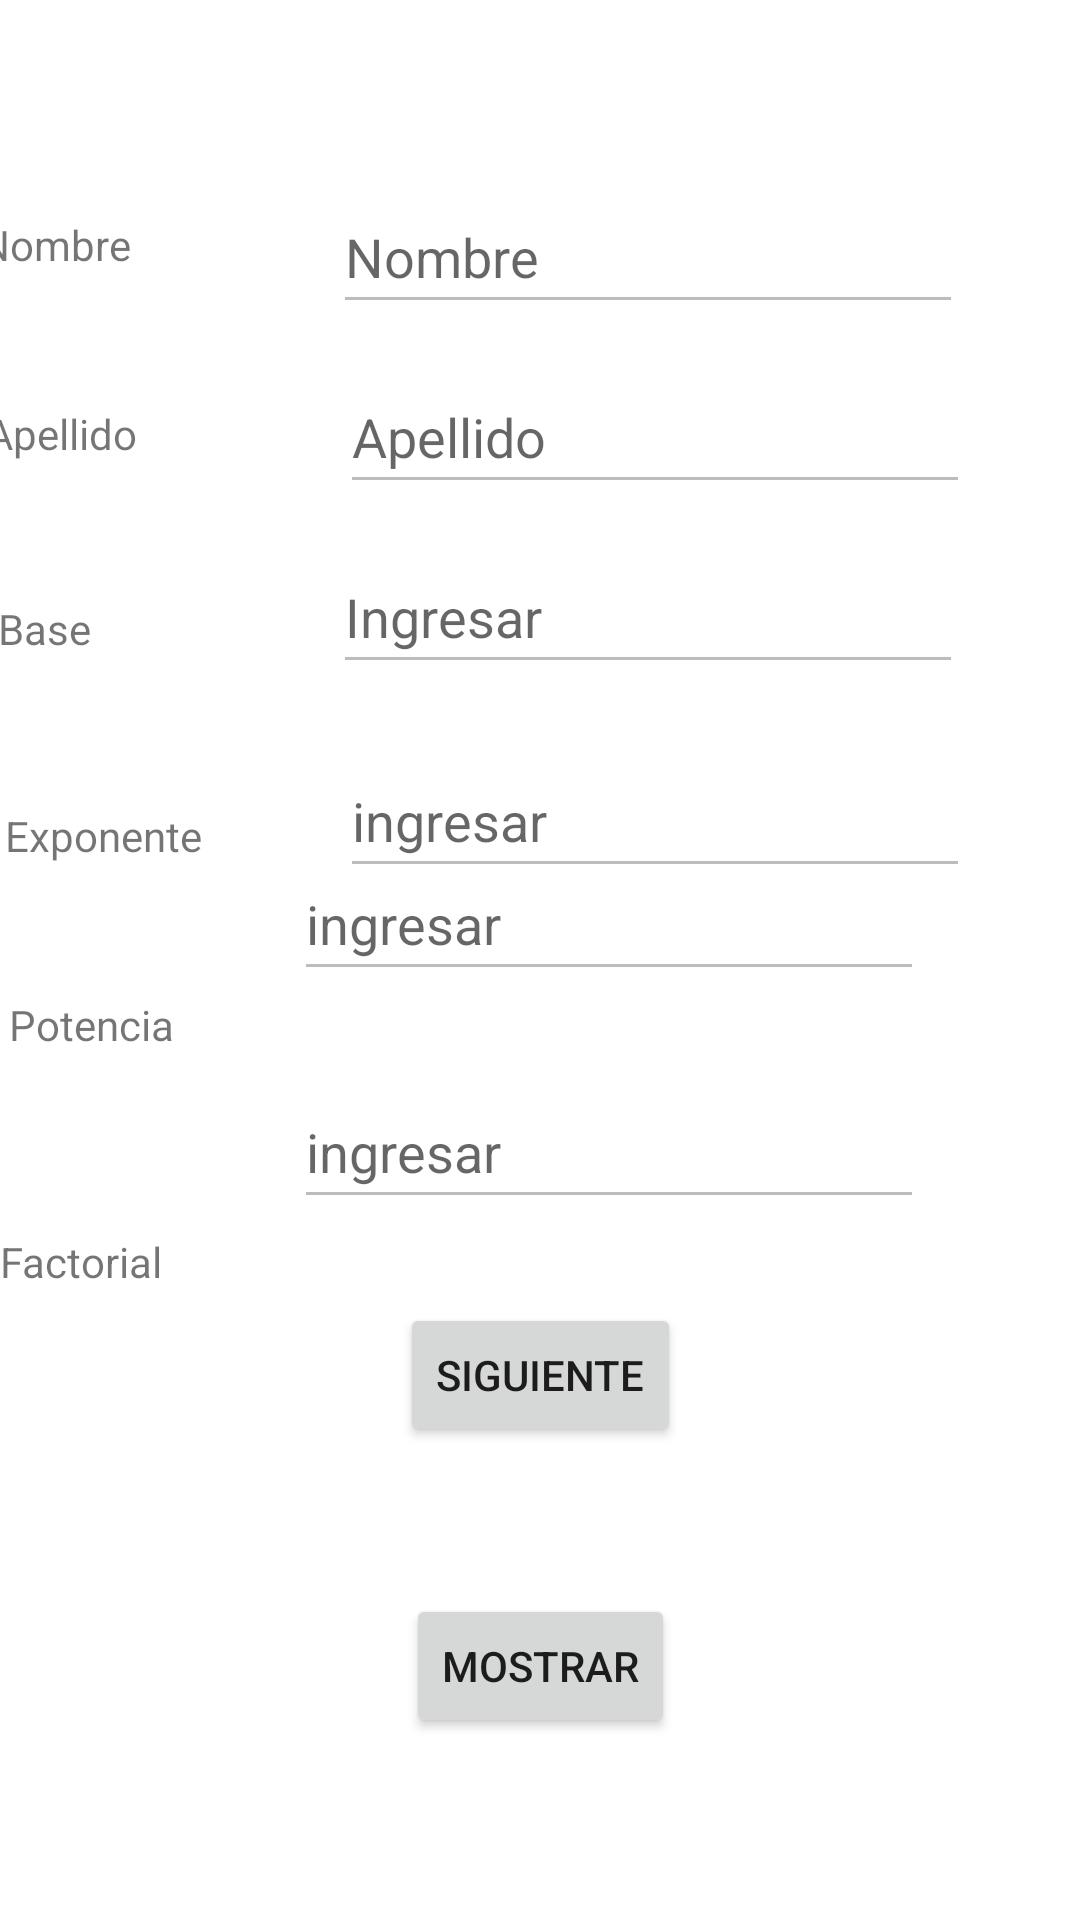

Layout XML and referenced resources for this Android screen:
<!-- AndroidManifest.xml: application theme Theme.Tenezaca_Marco -->
<!-- res/layout/activity_main.xml -->
<?xml version="1.0" encoding="utf-8"?>
<androidx.constraintlayout.widget.ConstraintLayout xmlns:android="http://schemas.android.com/apk/res/android"
    xmlns:app="http://schemas.android.com/apk/res-auto"
    xmlns:tools="http://schemas.android.com/tools"
    android:layout_width="match_parent"
    android:layout_height="match_parent"
    tools:context=".MainActivity">

    <EditText
        android:id="@+id/text_Nombre"
        android:layout_width="wrap_content"
        android:layout_height="wrap_content"
        android:layout_marginTop="60dp"
        android:ems="10"
        android:enabled="false"
        android:hint="Nombre"
        android:inputType="textPersonName"
        android:minHeight="48dp"
        app:layout_constraintEnd_toEndOf="parent"
        app:layout_constraintHorizontal_bias="0.741"
        app:layout_constraintStart_toStartOf="parent"
        app:layout_constraintTop_toTopOf="parent" />

    <EditText
        android:id="@+id/text_Apellido"
        android:layout_width="wrap_content"
        android:layout_height="wrap_content"
        android:layout_marginTop="12dp"
        android:ems="10"
        android:enabled="false"
        android:hint="Apellido"
        android:inputType="textPersonName"
        android:minHeight="48dp"
        app:layout_constraintEnd_toEndOf="parent"
        app:layout_constraintHorizontal_bias="0.756"
        app:layout_constraintStart_toStartOf="parent"
        app:layout_constraintTop_toBottomOf="@+id/text_Nombre" />

    <EditText
        android:id="@+id/text_Base"
        android:layout_width="wrap_content"
        android:layout_height="wrap_content"
        android:layout_marginTop="12dp"
        android:ems="10"
        android:enabled="false"
        android:hint="Ingresar"
        android:inputType="textPersonName"
        android:minHeight="48dp"
        app:layout_constraintEnd_toEndOf="parent"
        app:layout_constraintHorizontal_bias="0.741"
        app:layout_constraintStart_toStartOf="parent"
        app:layout_constraintTop_toBottomOf="@+id/text_Apellido" />

    <EditText
        android:id="@+id/text_Exponente"
        android:layout_width="wrap_content"
        android:layout_height="wrap_content"
        android:layout_marginTop="20dp"
        android:ems="10"
        android:enabled="false"
        android:hint="ingresar"
        android:inputType="textPersonName"
        android:minHeight="48dp"
        app:layout_constraintEnd_toEndOf="parent"
        app:layout_constraintHorizontal_bias="0.756"
        app:layout_constraintStart_toStartOf="parent"
        app:layout_constraintTop_toBottomOf="@+id/text_Base" />

    <EditText
        android:id="@+id/text_Potencia"
        android:layout_width="wrap_content"
        android:layout_height="wrap_content"
        android:layout_marginEnd="52dp"
        android:ems="10"
        android:enabled="false"
        android:hint="ingresar"
        android:inputType="textPersonName"
        android:minHeight="48dp"
        app:layout_constraintBottom_toBottomOf="parent"
        app:layout_constraintEnd_toEndOf="parent"
        app:layout_constraintTop_toTopOf="parent"
        app:layout_constraintVertical_bias="0.477" />

    <EditText
        android:id="@+id/text_Factorial"
        android:layout_width="wrap_content"
        android:layout_height="wrap_content"
        android:layout_marginTop="28dp"
        android:layout_marginEnd="52dp"
        android:ems="10"
        android:enabled="false"
        android:hint="ingresar"
        android:inputType="textPersonName"
        android:minHeight="48dp"
        app:layout_constraintEnd_toEndOf="parent"
        app:layout_constraintTop_toBottomOf="@+id/text_Potencia" />

    <Button
        android:id="@+id/button_siguiente"
        android:layout_width="wrap_content"
        android:layout_height="wrap_content"
        android:layout_marginTop="28dp"
        android:onClick="Siguiente"
        android:text="Siguiente"
        app:layout_constraintEnd_toEndOf="parent"
        app:layout_constraintStart_toStartOf="parent"
        app:layout_constraintTop_toBottomOf="@+id/text_Factorial" />

    <Button
        android:id="@+id/button_Mostrar"
        android:layout_width="wrap_content"
        android:layout_height="wrap_content"
        android:layout_marginTop="49dp"
        android:onClick="Mostrar"
        android:text="Mostrar"
        app:layout_constraintEnd_toEndOf="parent"
        app:layout_constraintStart_toStartOf="parent"
        app:layout_constraintTop_toBottomOf="@+id/button_siguiente" />

    <TextView
        android:id="@+id/textView"
        android:layout_width="92dp"
        android:layout_height="36dp"
        android:layout_marginTop="72dp"
        android:layout_marginEnd="26dp"
        android:text="Nombre"
        app:layout_constraintEnd_toStartOf="@+id/text_Nombre"
        app:layout_constraintTop_toTopOf="parent" />

    <TextView
        android:id="@+id/textView2"
        android:layout_width="wrap_content"
        android:layout_height="wrap_content"
        android:layout_marginTop="27dp"
        android:layout_marginEnd="68dp"
        android:text="Apellido"
        app:layout_constraintEnd_toStartOf="@+id/text_Apellido"
        app:layout_constraintTop_toBottomOf="@+id/textView" />

    <TextView
        android:id="@+id/textView3"
        android:layout_width="wrap_content"
        android:layout_height="wrap_content"
        android:layout_marginTop="46dp"
        android:layout_marginEnd="81dp"
        android:text="Base"
        app:layout_constraintEnd_toStartOf="@+id/text_Base"
        app:layout_constraintTop_toBottomOf="@+id/textView2" />

    <TextView
        android:id="@+id/textView4"
        android:layout_width="wrap_content"
        android:layout_height="wrap_content"
        android:layout_marginTop="50dp"
        android:layout_marginEnd="46dp"
        android:text="Exponente"
        app:layout_constraintEnd_toStartOf="@+id/text_Exponente"
        app:layout_constraintTop_toBottomOf="@+id/textView3" />

    <TextView
        android:id="@+id/textView5"
        android:layout_width="wrap_content"
        android:layout_height="wrap_content"
        android:layout_marginTop="44dp"
        android:layout_marginEnd="40dp"
        android:text="Potencia"
        app:layout_constraintEnd_toStartOf="@+id/text_Potencia"
        app:layout_constraintTop_toBottomOf="@+id/textView4" />

    <TextView
        android:id="@+id/textView6"
        android:layout_width="58dp"
        android:layout_height="22dp"
        android:layout_marginTop="60dp"
        android:layout_marginEnd="40dp"
        android:text="Factorial"
        app:layout_constraintEnd_toStartOf="@+id/text_Factorial"
        app:layout_constraintTop_toBottomOf="@+id/textView5" />


</androidx.constraintlayout.widget.ConstraintLayout>
<!-- resources referenced by this layout -->
<resources>
  <style name="Theme.Tenezaca_Marco" parent="Theme.MaterialComponents.DayNight.DarkActionBar">
          
          <item name="colorPrimary">@color/purple_500</item>
          <item name="colorPrimaryVariant">@color/purple_700</item>
          <item name="colorOnPrimary">@color/white</item>
          
          <item name="colorSecondary">@color/teal_200</item>
          <item name="colorSecondaryVariant">@color/teal_700</item>
          <item name="colorOnSecondary">@color/black</item>
          
          <item name="android:statusBarColor" tools:targetApi="l">?attr/colorPrimaryVariant</item>
          
      </style>
  <!-- not gathered from this repository: default colours our renderer supplied (Android Studio template values) -->
  <color name="purple_500">#FF6200EE</color>
  <color name="purple_700">#FF3700B3</color>
  <color name="teal_200">#FF03DAC5</color>
  <color name="teal_700">#FF018786</color>
  <color name="black">#FF000000</color>
  <color name="white">#FFFFFFFF</color>
</resources>
